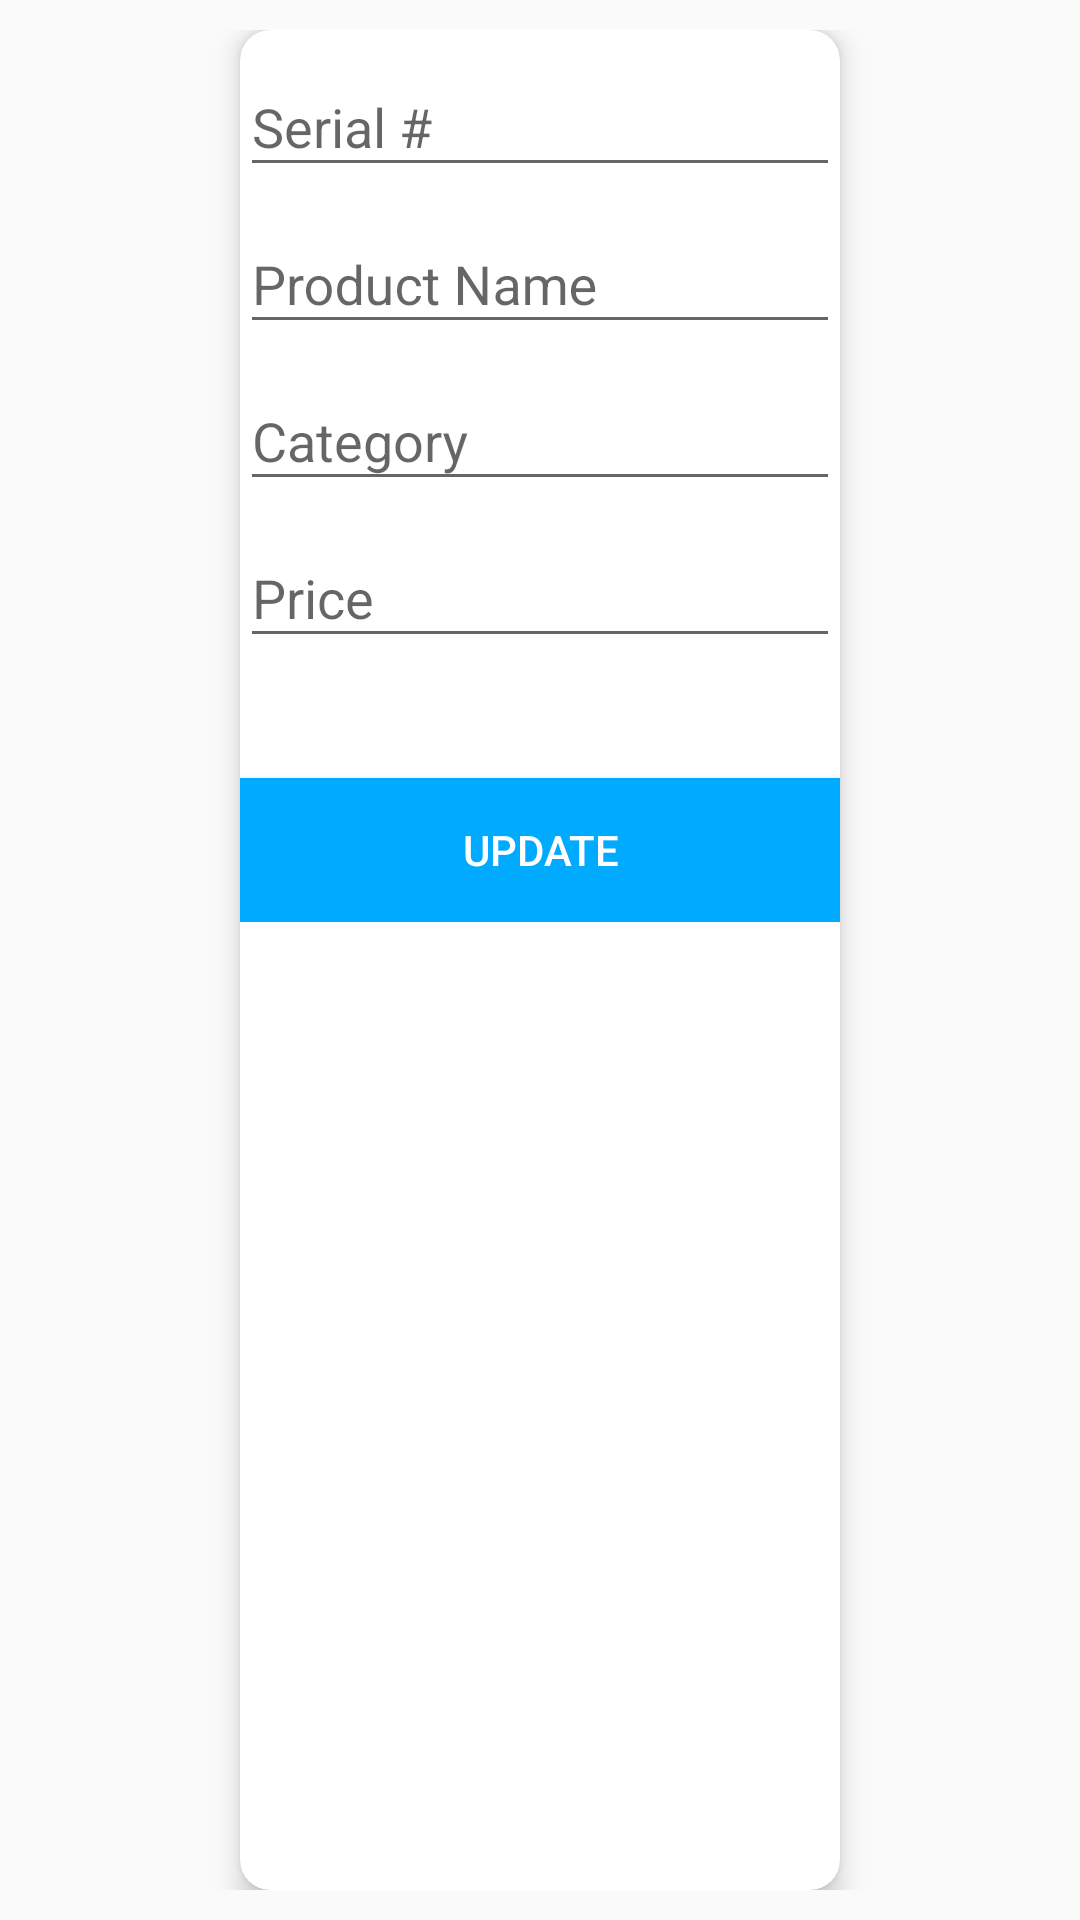

Here is an Android app screen rendered from its layout file. Give the layout XML and the strings, colors and styles it references.
<!-- AndroidManifest.xml: application theme Theme.AppCompat.DayNight.NoActionBar -->
<!-- res/layout/update.xml -->
<?xml version="1.0" encoding="utf-8"?>
<androidx.appcompat.widget.LinearLayoutCompat
    xmlns:android="http://schemas.android.com/apk/res/android"
    xmlns:card_view="http://schemas.android.com/apk/res-auto"
    android:layout_width="fill_parent"
    android:layout_height="wrap_content"
    android:padding="10dp"
    android:orientation="vertical">
    <androidx.cardview.widget.CardView
        android:orientation="vertical" android:layout_width="600px"
        android:padding="20dp"
        android:layout_gravity="center_horizontal"
        card_view:cardCornerRadius="10dp"
        card_view:cardElevation="5dp"
        android:layout_height="match_parent">

        <LinearLayout
            android:layout_width="match_parent"
            android:orientation="vertical"
            android:layout_height="wrap_content">

            
            <com.google.android.material.textfield.TextInputLayout
                android:id="@+id/serialLayout"
                android:layout_width="match_parent"
                android:layout_height="wrap_content">

                <EditText
                    android:id="@+id/serialEditText"
                    android:layout_width="match_parent"
                    android:layout_height="wrap_content"
                    android:singleLine="true"
                    android:hint= "Serial #" />
            </com.google.android.material.textfield.TextInputLayout>

            <com.google.android.material.textfield.TextInputLayout
                android:id="@+id/nameLayout"
                android:layout_width="match_parent"
                android:layout_height="wrap_content">

                <EditText
                    android:id="@+id/nameEditTxt"
                    android:layout_width="match_parent"
                    android:layout_height="wrap_content"
                    android:singleLine="true"
                    android:hint= "Product Name" />
            </com.google.android.material.textfield.TextInputLayout>

            <com.google.android.material.textfield.TextInputLayout
                android:id="@+id/propLayout"
                android:layout_width="match_parent"
                android:layout_height="wrap_content">

                <EditText
                    android:id="@+id/propEditTxt"
                    android:layout_width="match_parent"
                    android:layout_height="wrap_content"
                    android:singleLine="true"
                    android:hint= "Category" />
            </com.google.android.material.textfield.TextInputLayout>

            <com.google.android.material.textfield.TextInputLayout
                android:id="@+id/destLayout"
                android:layout_width="match_parent"
                android:layout_height="wrap_content">

                <EditText
                    android:id="@+id/destEditTxt"
                    android:layout_width="match_parent"
                    android:layout_height="wrap_content"
                    android:singleLine="true"
                    android:hint= "Price" />
            </com.google.android.material.textfield.TextInputLayout>

            
            <Button android:id="@+id/saveBtn"
                android:layout_width="match_parent"
                android:layout_height="wrap_content"
                android:text="Update"

                android:clickable="true"
                android:textColor="@color/white"
                android:background="#0AF"
                android:layout_marginTop="40dp"/>


        </LinearLayout>

    </androidx.cardview.widget.CardView>

</androidx.appcompat.widget.LinearLayoutCompat>
<!-- resources referenced by this layout -->
<resources>
  <color name="white">#FFFFFFFF</color>
</resources>
